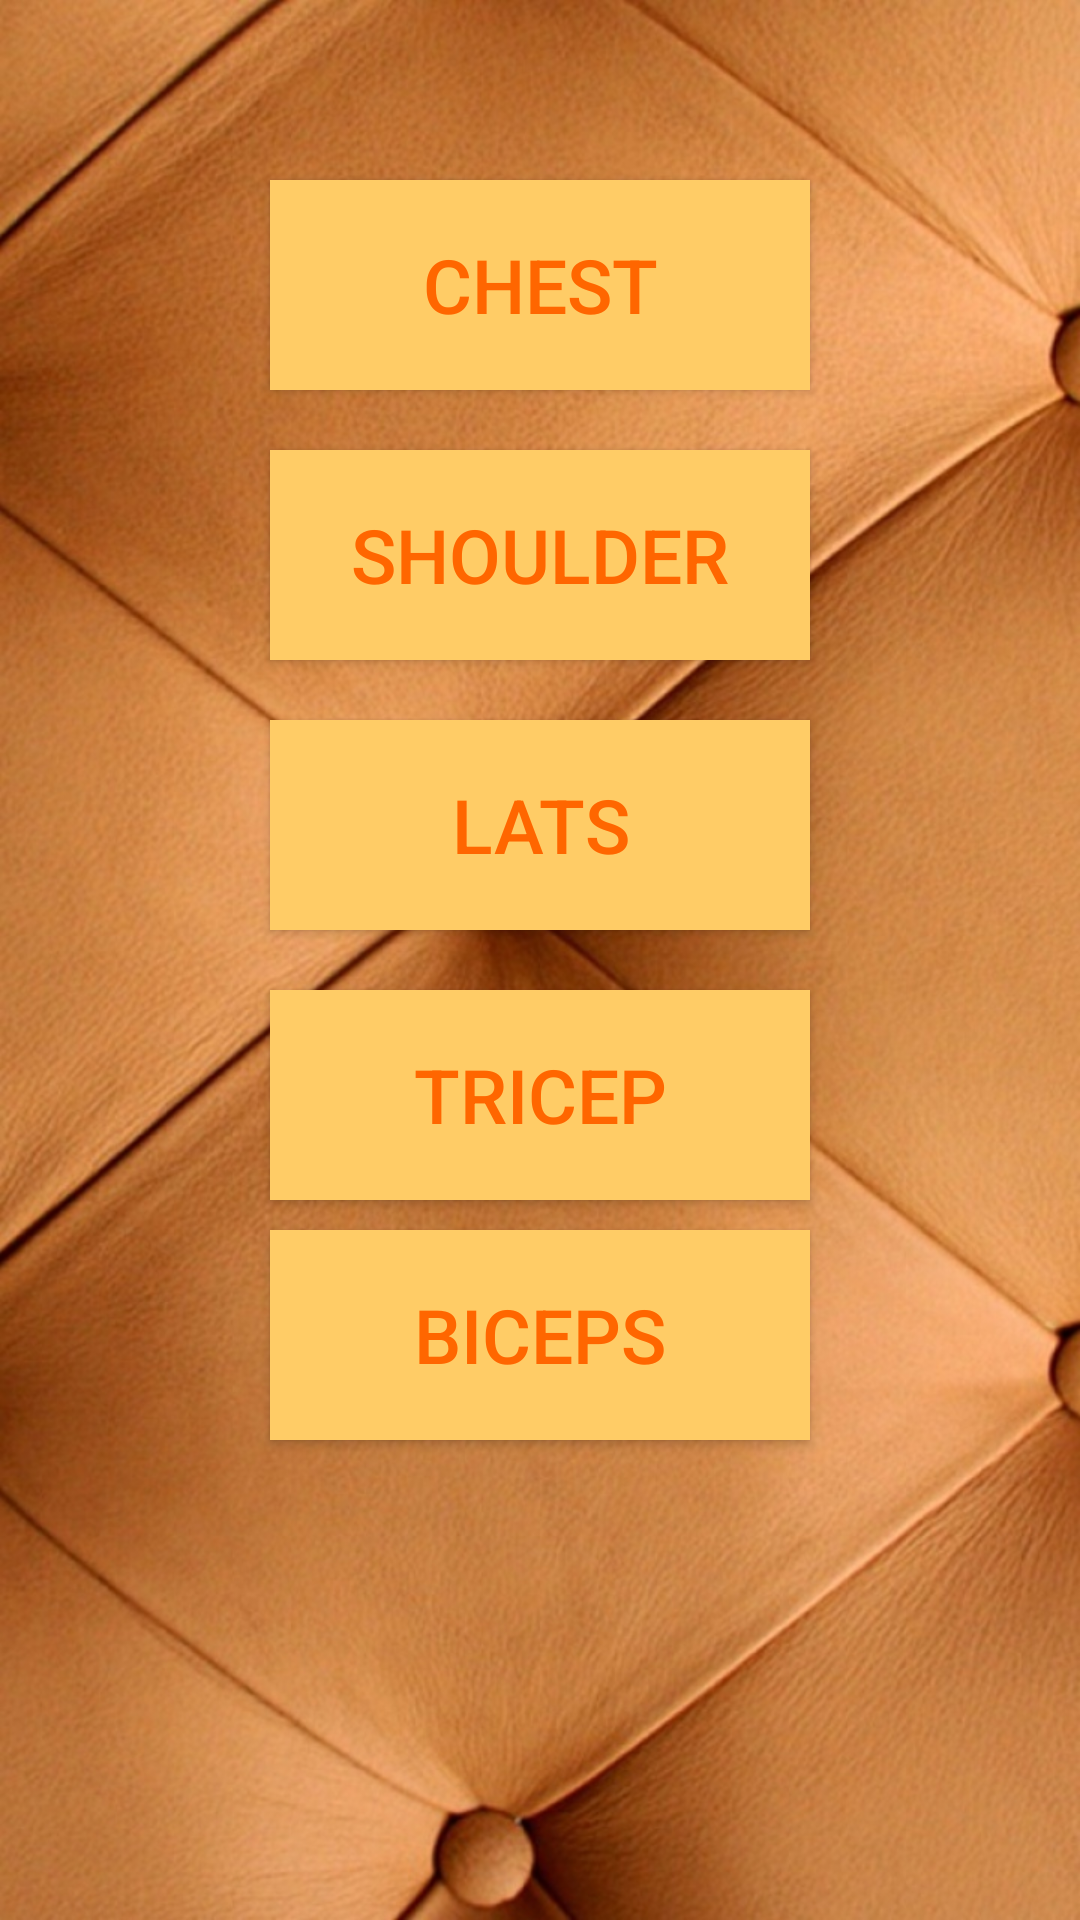

Android layout source for this screen:
<!-- AndroidManifest.xml: application theme AppTheme -->
<!-- res/layout/activity_speechworkout.xml -->
<?xml version="1.0" encoding="UTF-8"?>
<LinearLayout xmlns:android="http://schemas.android.com/apk/res/android"
    xmlns:tools="http://schemas.android.com/tools"
    android:layout_width="match_parent"
    android:layout_height="match_parent"
    android:background="@drawable/qq"
    android:orientation="vertical"
    android:weightSum="1">

    <Button
        android:layout_width="180dp"
        android:layout_height="70dp"
        android:text="Chest"
        android:textColor="#ff6600"
        android:textSize="25dp"
        android:onClick="senderWorkout"
        android:id="@+id/button3"
        android:background="#ffcc66"
        android:layout_marginTop="60dp"
        android:layout_marginLeft="90dp" />

    <Button
        android:layout_width="180dp"
        android:layout_height="70dp"
        android:text="shoulder"
        android:textColor="#ff6600"
        android:textSize="25dp"
        android:background="#ffcc66"
        android:id="@+id/button4"
        android:layout_gravity="center_horizontal"
        android:layout_marginTop="20dp" />
    <Button
        android:layout_width="180dp"
        android:layout_height="70dp"
        android:text="Lats"
        android:textColor="#ff6600"
        android:textSize="25dp"
        android:id="@+id/button5"
        android:background="#ffcc66"
        android:layout_gravity="center_horizontal"
        android:layout_marginTop="20dp" />
    <Button
        android:layout_width="180dp"
        android:layout_height="70dp"
        android:text="Tricep"
        android:textColor="#ff6600"
        android:textSize="25dp"
        android:id="@+id/button6"
        android:background="#ffcc66"
        android:layout_gravity="center_horizontal"
        android:layout_marginTop="20dp" />
    <Button
        android:layout_width="180dp"
        android:layout_height="70dp"
        android:text="Biceps"
        android:textColor="#ff6600"
        android:textSize="25dp"
        android:background="#ffcc66"
        android:id="@+id/button7"
        android:layout_gravity="center_horizontal"
        android:layout_marginTop="10dp" />
</LinearLayout>
<!-- resources referenced by this layout -->
<resources>
  <!-- drawable qq: jpg bitmap (drawable, 279787 bytes) -->
  <style name="AppTheme" parent="Base.Theme.AppCompat.Light">
  
  
      </style>
</resources>
